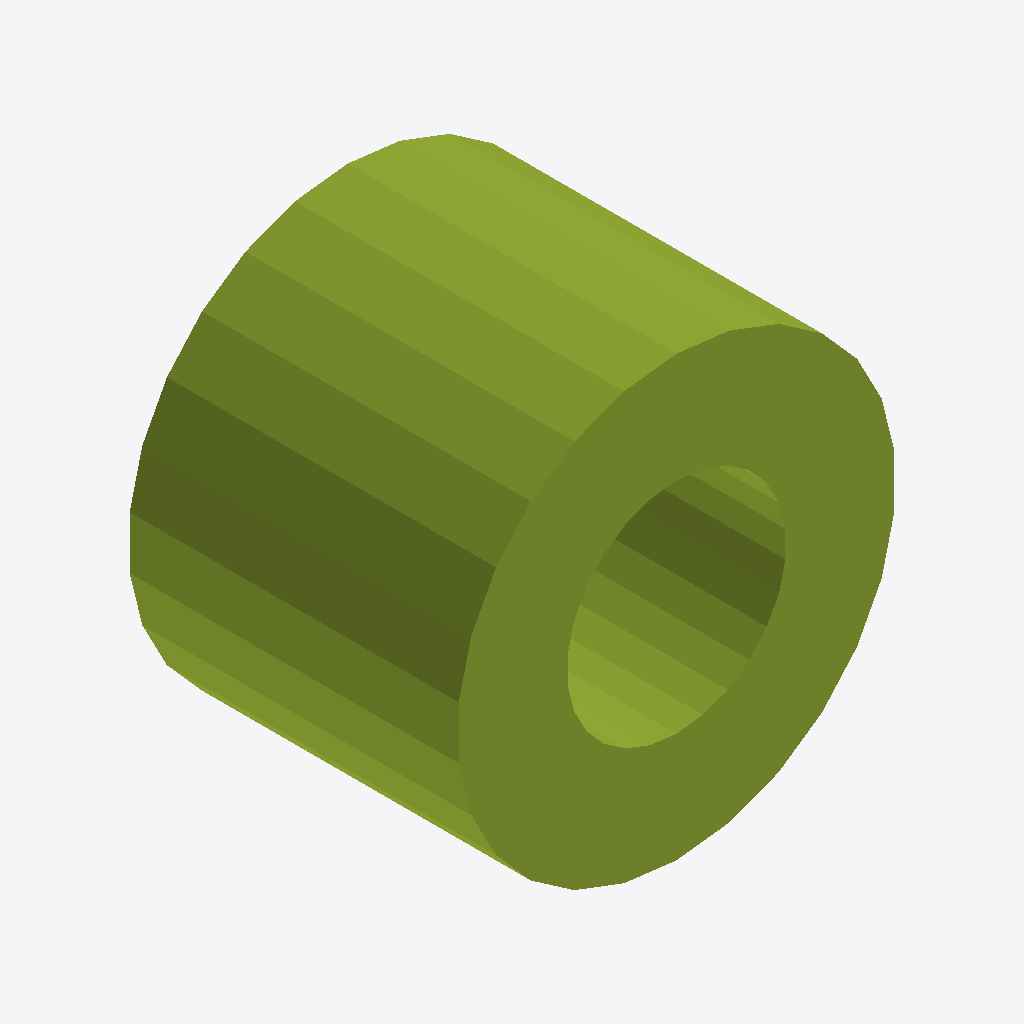
Isometric view of an IFC building model (IFC-SPF (STEP), schema IFC2X3, length unit millimetre), seen from the south-west, elements coloured by IFC class: 1 member (olive).
Extent 0.004 m × 0.003 m × 0.004 m (x, y, z). Elements (1): 1 IfcMember.

HEADER;
FILE_DESCRIPTION(('ViewDefinition [CoordinationView]'),'2;1');
FILE_NAME('/home/giovanni/IdeaProjects/ifc/ifc-out/geometries/collar.ifc','2020-10-20T19:17:42',(''),('Antea S.r.l.'),'IFC.JAVA 0.1.0','Antea IFC Export 0.1.0','');
FILE_SCHEMA(('IFC2X3'));
ENDSEC;
DATA;
#15=IFCPROJECT('0sL8VEJW55vQHgiEanmoY8',#6,'Unnamed',$,$,$,$,(#9),#14);
#16=IFCSITE('2bBeqRGS9FrOrZpn5M8RzA',#6,$,$,$,$,$,$,.COMPLEX.,$,$,$,$,$);
#28=IFCMEMBER('0M7OfvvZj2uQlgQWhTtnqp',#6,'Collar','null','collar',#21,#27,$);
ENDSEC;
